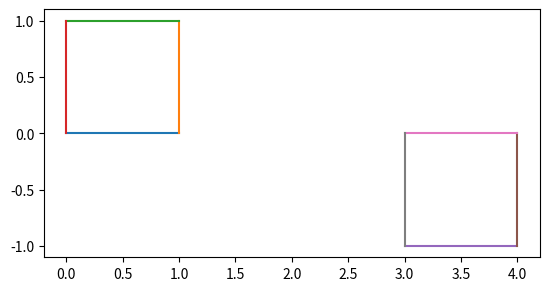

Write Python code to recreate this figure.
# -*- coding: utf-8 -*-
"""Rectangle.ipynb

Automatically generated by Colaboratory.

Original file is located at
    https://colab.research.google.com/<link-removed>
"""

import numpy as np

n = 2
b = []

'''
for i in range(n):
  a = []
  for i in range(4):
    c, d = input().split()
    a.append((int(c), int(d)))
  b.append(np.array(a))

a = np.array(b)
print(a)

'''

def printRect(rec):
  for i in range(4):
    x, y = [], []
    for j in range(2):
      if(i+j<4):
        x.append(rec[i+j][0])
        y.append(rec[i+j][1])
      else:
        x.append(rec[0][0])
        y.append(rec[0][1])
    plt.plot(x, y)

def dist(rec1, rec2):
  direc = [[0, 0] for i in range(4)]
  for i in range(4):
    for j in range(2):
      direc[i][j] = 1 if rec2[i][j] - rec1[i][j] >= 0 else 0
  return direc

b.append([[ 0,  0],  [ 1,  0],  [ 1,  1],  [ 0,  1]])
b.append([[ 3, -1],  [ 4, -1],  [ 4,  0],  [ 3,  0]])

# %matplotlib inline
import matplotlib.pyplot as plt

printRect(b[0])
printRect(b[1])

print(dist(b[0], b[1]))
plt.axis('scaled')
plt.show()
